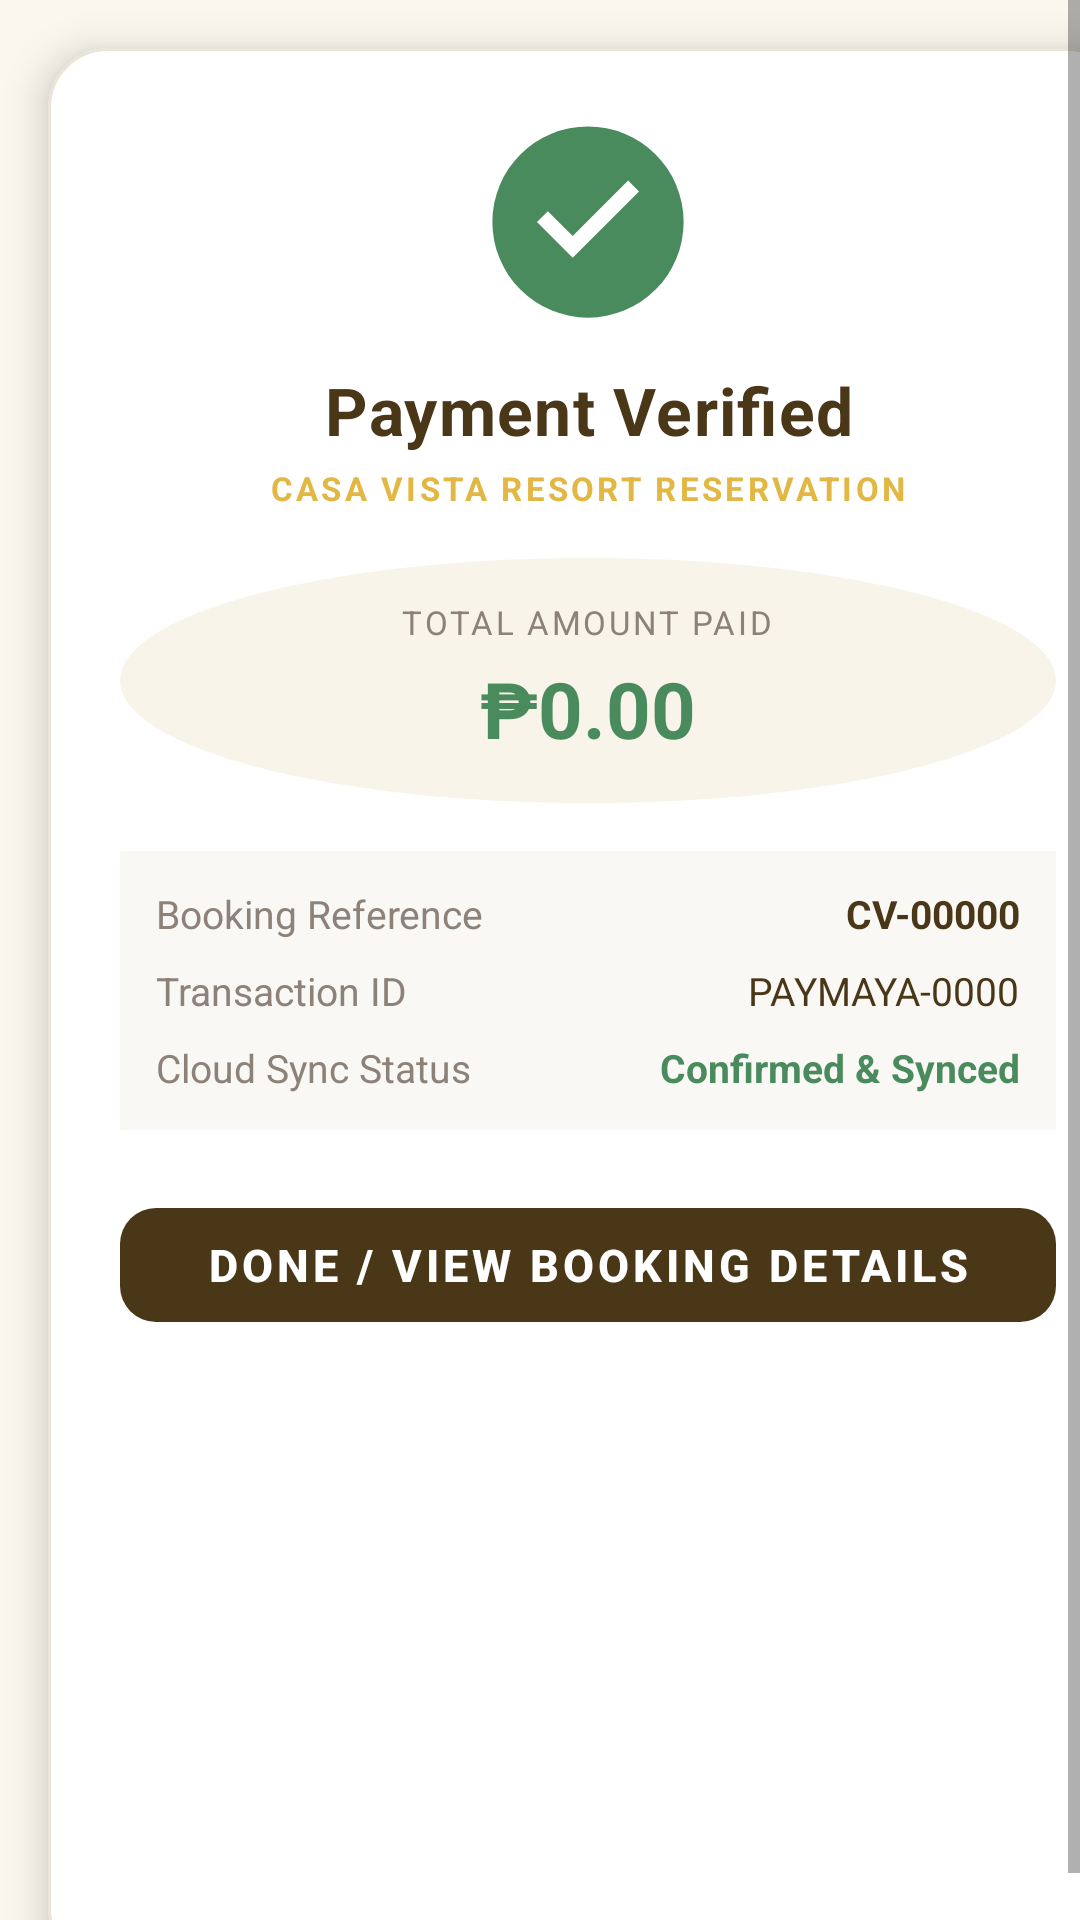

Android layout source for this screen:
<!-- AndroidManifest.xml: application theme Theme.CasaVista -->
<!-- res/layout/dialog_payment_verified.xml -->
<?xml version="1.0" encoding="utf-8"?>
<ScrollView xmlns:android="http://schemas.android.com/apk/res/android"
    xmlns:app="http://schemas.android.com/apk/res-auto"
    android:layout_width="match_parent"
    android:layout_height="wrap_content"
    android:fillViewport="true"
    android:scrollbars="vertical">

    <com.google.android.material.card.MaterialCardView
        android:layout_width="match_parent"
        android:layout_height="wrap_content"
        android:layout_margin="16dp"
        app:cardCornerRadius="20dp"
        app:cardElevation="8dp"
        app:cardBackgroundColor="@color/card_bg"
        app:strokeWidth="1dp"
        app:strokeColor="@color/border_soft">

        <LinearLayout
            android:layout_width="match_parent"
            android:layout_height="wrap_content"
            android:orientation="vertical"
            android:padding="24dp"
            android:gravity="center_horizontal">

            <ImageView
                android:id="@+id/ivVerifiedBadge"
                android:layout_width="68dp"
                android:layout_height="68dp"
                android:src="@drawable/ic_check_circle_gold"
                android:contentDescription="Verified Checkmark"
                android:layout_marginBottom="14dp" />

            <TextView
                android:id="@+id/tvVerifiedTitle"
                android:layout_width="wrap_content"
                android:layout_height="wrap_content"
                android:text="Payment Verified"
                android:textSize="22sp"
                android:textStyle="bold"
                android:textColor="@color/primary_dark"
                android:gravity="center"
                android:letterSpacing="0.02" />

            <TextView
                android:id="@+id/tvVerifiedSubtitle"
                android:layout_width="wrap_content"
                android:layout_height="wrap_content"
                android:text="CASA VISTA RESORT RESERVATION"
                android:textSize="11sp"
                android:textStyle="bold"
                android:textColor="@color/welcome_gold"
                android:letterSpacing="0.1"
                android:layout_marginTop="4dp"
                android:layout_marginBottom="16dp" />

            
            <LinearLayout
                android:layout_width="match_parent"
                android:layout_height="wrap_content"
                android:orientation="vertical"
                android:background="@drawable/bg_day_circle_gold"
                android:backgroundTint="#F8F4EA"
                android:padding="14dp"
                android:gravity="center"
                android:layout_marginBottom="16dp">

                <TextView
                    android:layout_width="wrap_content"
                    android:layout_height="wrap_content"
                    android:text="TOTAL AMOUNT PAID"
                    android:textSize="11sp"
                    android:textColor="@color/text_muted"
                    android:letterSpacing="0.08" />

                <TextView
                    android:id="@+id/tvVerifiedAmount"
                    android:layout_width="wrap_content"
                    android:layout_height="wrap_content"
                    android:text="₱0.00"
                    android:textSize="26sp"
                    android:textStyle="bold"
                    android:textColor="@color/status_green"
                    android:layout_marginTop="4dp" />
            </LinearLayout>

            
            <LinearLayout
                android:layout_width="match_parent"
                android:layout_height="wrap_content"
                android:orientation="vertical"
                android:padding="12dp"
                android:background="#FAF8F5"
                android:layout_marginBottom="20dp">

                <LinearLayout
                    android:layout_width="match_parent"
                    android:layout_height="wrap_content"
                    android:orientation="horizontal"
                    android:layout_marginBottom="8dp">

                    <TextView
                        android:layout_width="0dp"
                        android:layout_height="wrap_content"
                        android:layout_weight="1"
                        android:text="Booking Reference"
                        android:textSize="13sp"
                        android:textColor="@color/text_muted" />

                    <TextView
                        android:id="@+id/tvVerifiedBookingRef"
                        android:layout_width="wrap_content"
                        android:layout_height="wrap_content"
                        android:text="CV-00000"
                        android:textSize="13sp"
                        android:textStyle="bold"
                        android:textColor="@color/primary_dark" />
                </LinearLayout>

                <LinearLayout
                    android:layout_width="match_parent"
                    android:layout_height="wrap_content"
                    android:orientation="horizontal"
                    android:layout_marginBottom="8dp">

                    <TextView
                        android:layout_width="0dp"
                        android:layout_height="wrap_content"
                        android:layout_weight="1"
                        android:text="Transaction ID"
                        android:textSize="13sp"
                        android:textColor="@color/text_muted" />

                    <TextView
                        android:id="@+id/tvVerifiedTxnRef"
                        android:layout_width="wrap_content"
                        android:layout_height="wrap_content"
                        android:text="PAYMAYA-0000"
                        android:textSize="13sp"
                        android:textColor="@color/primary_dark" />
                </LinearLayout>

                <LinearLayout
                    android:layout_width="match_parent"
                    android:layout_height="wrap_content"
                    android:orientation="horizontal">

                    <TextView
                        android:layout_width="0dp"
                        android:layout_height="wrap_content"
                        android:layout_weight="1"
                        android:text="Cloud Sync Status"
                        android:textSize="13sp"
                        android:textColor="@color/text_muted" />

                    <TextView
                        android:id="@+id/tvVerifiedSyncStatus"
                        android:layout_width="wrap_content"
                        android:layout_height="wrap_content"
                        android:text="Confirmed &amp; Synced"
                        android:textSize="13sp"
                        android:textStyle="bold"
                        android:textColor="@color/status_green" />
                </LinearLayout>
            </LinearLayout>

            
            <com.google.android.material.button.MaterialButton
                android:id="@+id/btnVerifiedDone"
                android:layout_width="match_parent"
                android:layout_height="wrap_content"
                android:minHeight="50dp"
                android:text="Done / View Booking Details"
                android:textColor="@color/white"
                android:textSize="15sp"
                android:textStyle="bold"
                app:backgroundTint="@color/primary_dark"
                app:cornerRadius="12dp"
                app:elevation="2dp" />

        </LinearLayout>
    </com.google.android.material.card.MaterialCardView>
</ScrollView>
<!-- resources referenced by this layout -->
<resources>
  <color name="border_soft">#EAE5D8</color>
  <color name="card_bg">#FFFFFF</color>
  <color name="primary_dark">#4A3718</color>
  <color name="status_green">#4A8B5D</color>
  <color name="text_muted">#8C827A</color>
  <color name="welcome_gold">#E2B743</color>
  <color name="white">#FFFFFFFF</color>
  <!-- drawable bg_day_circle_gold (drawable) -->
  <?xml version="1.0" encoding="utf-8"?>
  <shape xmlns:android="http://schemas.android.com/apk/res/android" android:shape="oval">
      <solid android:color="@color/gold_selected_day" />
  </shape>
  <!-- drawable ic_check_circle_gold (drawable) -->
  <vector xmlns:android="http://schemas.android.com/apk/res/android"
      android:width="64dp"
      android:height="64dp"
      android:viewportWidth="64"
      android:viewportHeight="64">
    <path
        android:fillColor="#4A8B5D"
        android:pathData="M32,32m-30,0a30,30 0,1 1,60 0a30,30 0,1 1,-60 0"/>
    <path
        android:fillColor="#FFFFFF"
        android:pathData="M27.2,43.2L16,32l3.4,-3.4l7.8,7.8l17.4,-17.4l3.4,3.4z"/>
  </vector>
  <style name="Theme.CasaVista" parent="Theme.MaterialComponents.Light.NoActionBar">
          <item name="colorPrimary">@color/button_bg</item>
          <item name="colorPrimaryVariant">@color/primary_dark</item>
          <item name="colorOnPrimary">#FFFFFF</item>
          <item name="android:windowBackground">@color/bg_primary</item>
          <item name="android:statusBarColor">@color/resort_bg</item>
          <item name="android:windowLightStatusBar">true</item>
          <item name="materialButtonStyle">@style/Widget.MaterialComponents.Button.UnelevatedButton</item>
          <item name="materialAlertDialogTheme">@style/MaterialAlertDialogTheme</item>
          <item name="alertDialogTheme">@style/MaterialAlertDialogTheme</item>
      </style>
  <color name="gold_selected_day">#DFBC5E</color>
  <color name="button_bg">#4A3718</color>
  <color name="bg_primary">#FAF7EE</color>
  <color name="resort_bg">#FAF7EE</color>
  <style name="MaterialAlertDialogTheme" parent="ThemeOverlay.MaterialComponents.MaterialAlertDialog">
          <item name="shapeAppearanceOverlay">@style/ShapeAppearance.Material3.Corner.Medium</item>
          <item name="colorSurface">@color/card_bg</item>
          <item name="android:background">@color/card_bg</item>
          <item name="colorOnSurface">@color/text_primary</item>
          <item name="colorPrimary">@color/accent_gold</item>
          <item name="colorAccent">@color/accent_gold</item>
      </style>
  <color name="text_primary">#4D391A</color>
  <color name="accent_gold">#E2B743</color>
</resources>
